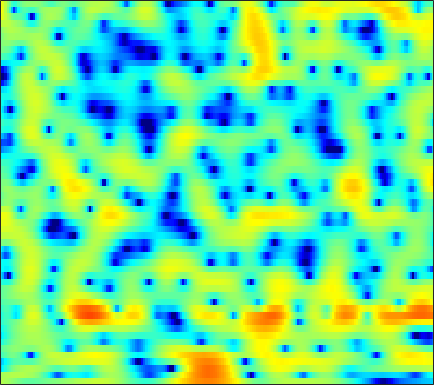

Data behind this chart, as committed beside it:
2.2471, 2.0229, 1.7372, 1.4039, 1.1232, 0.74436, 0.36387, 0.059747, -0.35432, -0.7114, -1.0851, -1.2549, -1.4163, -1.4967, -1.5273, -1.4804, -1.3901, -1.2776, -1.1052, -0.91246, -0.73427, -0.6093, -0.43234, -0.26702
1.642, 1.705, 1.814, 1.946, 2.028, 2.132, 2.212, 2.245, 2.254, 2.232, 2.159, 2.073, 1.897, 1.67, 1.442, 1.074, 0.6041, 0.1799, -0.5183, -1.371, -2.464, -3.447, -5.05, -7.06
-7.173, -5.614, -3.879, -2.504, -1.649, -0.6916, 0.05462, 0.5398, 1.037, 1.411, 1.686, 1.833, 1.954, 1.989, 1.976, 1.895, 1.729, 1.56, 1.257, 0.8598, 0.3789, -0.01906, -0.6302, -1.211
-8.642, -7.258, -5.628, -4.31, -3.495, -2.631, -2.077, -1.812, -1.657, -1.698, -1.849, -1.986, -2.148, -2.142, -2.012, -1.646, -1.119, -0.6566, -0.02478, 0.5295, 1.038, 1.358, 1.719, 1.994
-2.876, -2.271, -1.57, -1.013, -0.6834, -0.467, -0.4923, -0.7246, -1.295, -2.326, -3.926, -5.654, -9.122, -14.48, -15.76, -10.05, -5.755, -3.476, -1.365, 0.1959, 1.302, 1.929, 2.495, 2.86
-1.76, -1.323, -0.7943, -0.3283, -0.02335, 0.2596, 0.4618, 0.5248, 0.5104, 0.3884, 0.1929, 0.0343, -0.1522, -0.2169, -0.1628, 0.0567, 0.3964, 0.7221, 1.129, 1.485, 1.676, 1.742, 1.661, 1.383
-4.639, -3.831, -2.854, -1.979, -1.411, -0.7537, -0.2073, 0.134, 0.5215, 0.8292, 1.063, 1.209, 1.353, 1.477, 1.544, 1.629, 1.674, 1.687, 1.647, 1.554, 1.383, 1.2, 0.8364, 0.3631
-6.718, -5.535, -4.188, -3.051, -2.315, -1.45, -0.7119, -0.2365, 0.3131, 0.7542, 1.127, 1.35, 1.58, 1.748, 1.821, 1.852, 1.815, 1.741, 1.578, 1.353, 1.047, 0.7857, 0.3945, -0.02252
-5.24, -4.475, -3.49, -2.583, -1.966, -1.213, -0.514, -0.04421, 0.5398, 1.052, 1.493, 1.774, 2.072, 2.262, 2.332, 2.348, 2.239, 2.078, 1.754, 1.33, 0.7903, 0.3425, -0.3626, -1.127
-3.99, -3.432, -2.721, -2.142, -1.738, -1.255, -0.7799, -0.3623, 0.2648, 0.9563, 1.689, 2.187, 2.744, 3.152, 3.32, 3.359, 3.181, 2.914, 2.397, 1.68, 0.785, 0.02006, -1.134, -2.474
-4.523, -3.512, -2.865, -2.828, -3.265, -4.463, -6.054, -6.784, -5.455, -2.723, -0.185, 1.311, 2.806, 3.731, 4.13, 4.266, 3.962, 3.449, 2.355, 0.8304, -1.068, -2.551, -4.175, -4.755
-3.487, -2.837, -2.393, -2.53, -2.983, -4.029, -5.35, -5.917, -5.043, -2.885, -0.6848, 0.6352, 1.976, 2.812, 3.124, 3.149, 2.729, 2.1, 0.8376, -1.014, -3.603, -6.052, -9.214, -8.572
-2.333, -2.019, -1.685, -1.429, -1.306, -1.157, -0.9683, -0.7782, -0.4167, 0.05253, 0.5561, 0.9, 1.251, 1.432, 1.439, 1.236, 0.8273, 0.3902, -0.3143, -1.077, -1.823, -2.251, -2.549, -2.438
-1.399, -1.097, -0.7079, -0.3212, -0.04797, 0.3019, 0.65, 0.9086, 1.225, 1.493, 1.697, 1.793, 1.804, 1.665, 1.45, 1.016, 0.402, -0.1746, -1.063, -2.053, -2.997, -3.591, -4.079, -4.008
-1.471, -1.194, -0.8104, -0.3941, -0.02828, 0.5187, 1.09, 1.515, 2.043, 2.477, 2.785, 2.916, 2.924, 2.733, 2.436, 1.823, 0.9006, -0.0107, -1.577, -3.689, -6.588, -9.625, -15.3, -15.76
-4.013, -4.259, -4.495, -4.31, -3.777, -2.614, -1.202, -0.1575, 1.088, 2.11, 2.865, 3.25, 3.525, 3.515, 3.333, 2.83, 2.037, 1.248, -0.06691, -1.665, -3.457, -4.79, -6.138, -6.371
-7.218, -9.167, -13.87, -30.74, -17.94, -9.291, -4.846, -2.544, -0.2685, 1.391, 2.58, 3.214, 3.755, 3.972, 3.929, 3.626, 3.062, 2.472, 1.49, 0.3301, -0.9377, -1.894, -3.022, -3.83
-5.17, -5.705, -6.26, -6.244, -5.695, -4.318, -2.589, -1.275, 0.3327, 1.676, 2.737, 3.343, 3.903, 4.169, 4.187, 3.965, 3.455, 2.886, 1.859, 0.4956, -1.272, -2.957, -5.928, -10.37
-5.093, -5.383, -5.471, -5.085, -4.471, -3.35, -2.042, -1.036, 0.2486, 1.383, 2.313, 2.858, 3.368, 3.636, 3.676, 3.513, 3.104, 2.641, 1.806, 0.7276, -0.6064, -1.76, -3.459, -5.085
-8.595, -10.81, -13.32, -11.93, -9.254, -5.982, -3.412, -1.872, -0.2157, 1.069, 2.036, 2.572, 3.059, 3.308, 3.341, 3.205, 2.885, 2.529, 1.93, 1.218, 0.4358, -0.1635, -0.9065, -1.52
-5.805, -7.32, -8.709, -7.943, -6.252, -3.823, -1.747, -0.4741, 0.8833, 1.899, 2.625, 2.997, 3.284, 3.347, 3.263, 2.989, 2.552, 2.131, 1.478, 0.7485, -0.006465, -0.5577, -1.247, -1.845
0.04381, -0.1285, -0.1829, 0.02261, 0.3345, 0.8962, 1.522, 1.973, 2.495, 2.882, 3.103, 3.158, 3.063, 2.782, 2.452, 1.847, 1.059, 0.3644, -0.6825, -1.832, -3.022, -3.893, -4.957, -5.814
2.648, 2.669, 2.707, 2.771, 2.835, 2.929, 3.016, 3.061, 3.071, 3.002, 2.824, 2.602, 2.174, 1.565, 0.9737, -0.01758, -1.258, -2.37, -4.129, -6.208, -8.589, -10.53, -13.02, -14.77
3.756, 3.799, 3.796, 3.731, 3.648, 3.494, 3.296, 3.124, 2.859, 2.55, 2.189, 1.861, 1.327, 0.6268, -0.03888, -1.156, -2.602, -3.951, -6.178, -9.015, -12.7, -16.32, -23.09, -33.32
4.426, 4.458, 4.367, 4.125, 3.846, 3.369, 2.81, 2.38, 1.851, 1.436, 1.146, 0.9874, 0.7638, 0.4359, 0.06492, -0.6652, -1.728, -2.771, -4.536, -6.766, -9.499, -11.88, -15.49, -19.84
4.652, 4.73, 4.585, 4.124, 3.55, 2.444, 0.9394, -0.4072, -2.172, -3.089, -2.587, -1.671, -0.4491, 0.4313, 0.8036, 0.9275, 0.6592, 0.2227, -0.6614, -1.847, -3.282, -4.491, -6.176, -7.802
2.449, 2.783, 2.871, 2.504, 1.898, 0.5557, -1.591, -3.984, -8.908, -13.96, -8.612, -5.095, -2.103, -0.2814, 0.5864, 1.263, 1.511, 1.466, 1.183, 0.6977, 0.08949, -0.3899, -0.9962, -1.437
-0.6338, 0.0906, 0.6516, 0.7981, 0.657, 0.1785, -0.5461, -1.156, -1.858, -2.158, -1.909, -1.453, -0.703, 0.021, 0.452, 0.833, 0.9757, 0.9336, 0.7001, 0.2989, -0.2075, -0.5996, -1.054, -1.313
-1.218, -0.4148, 0.3067, 0.6954, 0.8042, 0.7598, 0.5729, 0.3962, 0.1849, 0.06565, 0.08429, 0.189, 0.4148, 0.6601, 0.8171, 0.9417, 0.9119, 0.7659, 0.3286, -0.4057, -1.496, -2.552, -4.19, -5.64
-0.2818, 0.2791, 0.7417, 0.8955, 0.8344, 0.5656, 0.1429, -0.2207, -0.6692, -0.9702, -1.052, -0.9459, -0.6423, -0.2413, 0.0682, 0.423, 0.6302, 0.6363, 0.3922, -0.2474, -1.418, -2.788, -5.615, -10.06
-0.3933, -0.1644, -0.1562, -0.5018, -1.003, -2.012, -3.411, -4.698, -6.577, -8.095, -8.368, -7.704, -6.281, -4.792, -3.783, -2.627, -1.676, -1.11, -0.5293, -0.1833, -0.06169, -0.08672, -0.1766, -0.1175
-1.165, -1.221, -1.571, -2.274, -3.075, -4.599, -6.797, -9.074, -13.5, -21.01, -22.06, -16.94, -13.05, -10.7, -9.297, -7.506, -5.683, -4.338, -2.698, -1.278, -0.1006, 0.644, 1.5, 2.251
-1.74, -1.896, -2.284, -2.908, -3.548, -4.643, -6.028, -7.239, -8.972, -10.62, -11.96, -12.85, -14.37, -16.75, -18.59, -16.14, -11.04, -7.926, -4.697, -2.256, -0.3727, 0.7682, 1.996, 2.969
-2.915, -3.014, -3.19, -3.451, -3.716, -4.166, -4.732, -5.227, -5.978, -6.842, -7.846, -8.74, -10.2, -11.79, -12.43, -11.2, -8.288, -6.036, -3.446, -1.347, 0.3368, 1.357, 2.455, 3.292
-5.809, -5.676, -5.452, -5.207, -5.024, -4.803, -4.609, -4.486, -4.368, -4.304, -4.298, -4.311, -4.278, -4.104, -3.817, -3.173, -2.256, -1.454, -0.3606, 0.672, 1.581, 2.16, 2.794, 3.248
-11.02, -10.18, -9.292, -8.535, -7.929, -6.979, -5.881, -5.025, -3.925, -2.936, -2.084, -1.53, -0.8877, -0.3225, 0.06485, 0.5576, 1.023, 1.351, 1.76, 2.12, 2.414, 2.592, 2.752, 2.82
-14.04, -13.24, -13.4, -14.4, -14.62, -12.39, -8.9, -6.536, -3.958, -1.959, -0.412, 0.5069, 1.452, 2.135, 2.496, 2.799, 2.915, 2.889, 2.731, 2.474, 2.183, 1.983, 1.78, 1.658
-8.409, -9.216, -10.92, -13.43, -14.63, -11.97, -7.711, -5.055, -2.262, -0.1301, 1.486, 2.421, 3.345, 3.92, 4.136, 4.127, 3.774, 3.273, 2.264, 0.8808, -0.7283, -1.83, -2.523, -2.097
-3.672, -4.146, -4.639, -4.815, -4.641, -3.914, -2.734, -1.683, -0.2403, 1.108, 2.27, 2.978, 3.683, 4.085, 4.165, 3.947, 3.306, 2.497, 0.865, -1.657, -5.746, -11.07, -19.82, -9.051
-2.823, -3.273, -3.723, -3.906, -3.818, -3.364, -2.58, -1.829, -0.7279, 0.3792, 1.389, 2.032, 2.698, 3.113, 3.236, 3.14, 2.726, 2.199, 1.227, -0.01757, -1.366, -2.235, -2.825, -2.657
-4.077, -5.053, -6.374, -7.433, -7.736, -7.172, -5.718, -4.382, -2.612, -1.023, 0.3136, 1.143, 2.016, 2.611, 2.889, 3.042, 2.964, 2.766, 2.353, 1.819, 1.244, 0.8313, 0.357, 0.002476
-5.303, -6.984, -10.17, -15.86, -27.43, -17.86, -10.27, -7.024, -3.96, -1.722, -0.02536, 0.9783, 2.01, 2.747, 3.129, 3.425, 3.506, 3.441, 3.199, 2.819, 2.321, 1.885, 1.232, 0.5323
-4.556, -5.479, -6.758, -7.801, -8.075, -7.392, -5.759, -4.305, -2.425, -0.769, 0.6129, 1.47, 2.386, 3.061, 3.412, 3.69, 3.76, 3.689, 3.434, 3.001, 2.387, 1.804, 0.8562, -0.318
-4.365, -4.646, -4.811, -4.672, -4.352, -3.641, -2.666, -1.836, -0.6847, 0.4194, 1.407, 2.038, 2.723, 3.209, 3.441, 3.586, 3.555, 3.418, 3.101, 2.615, 1.952, 1.32, 0.2505, -1.174
-7.017, -7.028, -6.548, -5.638, -4.771, -3.491, -2.18, -1.224, -0.03935, 1.006, 1.879, 2.402, 2.901, 3.176, 3.247, 3.167, 2.929, 2.669, 2.252, 1.804, 1.326, 0.9274, 0.2826, -0.5501
-16.1, -15.62, -12.92, -9.783, -7.597, -5.026, -2.853, -1.462, 0.08625, 1.31, 2.211, 2.686, 3.04, 3.078, 2.896, 2.37, 1.559, 0.8394, -0.08411, -0.6409, -0.6374, -0.3619, 0.1072, 0.4647
-27.32, -26.41, -19.64, -13.54, -9.996, -6.305, -3.513, -1.858, -0.1004, 1.211, 2.132, 2.583, 2.874, 2.757, 2.348, 1.288, -0.5712, -2.728, -7.312, -13.27, -8.084, -4.219, -0.9743, 0.9748
-17.53, -17.91, -14.77, -11.1, -8.749, -6.191, -4.189, -2.975, -1.665, -0.6162, 0.2455, 0.7561, 1.229, 1.399, 1.287, 0.7658, -0.2392, -1.296, -2.865, -3.656, -2.733, -1.365, 0.4462, 1.867
-6.545, -6.838, -6.745, -6.327, -5.942, -5.479, -5.185, -5.081, -4.953, -4.591, -3.778, -2.939, -1.759, -0.71, -0.09855, 0.4602, 0.7692, 0.874, 0.9782, 1.151, 1.477, 1.815, 2.296, 2.717
-2.234, -2.548, -2.956, -3.418, -3.876, -4.795, -6.274, -7.984, -11.48, -15.71, -12.49, -8.591, -4.864, -2.36, -0.9745, 0.3609, 1.288, 1.783, 2.259, 2.575, 2.774, 2.871, 2.928, 2.892
-0.3105, -0.4514, -0.7456, -1.202, -1.701, -2.641, -3.974, -5.243, -7.144, -8.372, -7.356, -5.604, -3.257, -1.31, -0.1592, 1.019, 1.853, 2.3, 2.672, 2.828, 2.79, 2.638, 2.308, 1.866
-0.08261, 0.191, 0.395, 0.3965, 0.2737, -0.02035, -0.4224, -0.7388, -1.081, -1.177, -0.965, -0.6163, 0.01216, 0.7202, 1.201, 1.753, 2.155, 2.333, 2.39, 2.223, 1.813, 1.326, 0.4215, -0.7587
-0.5583, 0.2238, 0.9318, 1.334, 1.487, 1.536, 1.47, 1.374, 1.238, 1.145, 1.104, 1.115, 1.202, 1.322, 1.442, 1.603, 1.717, 1.732, 1.627, 1.305, 0.6932, 0.002616, -1.347, -3.36
0.3018, 1.055, 1.7, 2.048, 2.157, 2.146, 2.009, 1.849, 1.58, 1.246, 0.8901, 0.6227, 0.2884, 0.032, -0.04475, -0.003426, 0.1729, 0.3458, 0.5233, 0.534, 0.2747, -0.1333, -0.9907, -2.258
2.652, 2.772, 2.744, 2.527, 2.272, 1.872, 1.44, 1.109, 0.6225, 0.007075, -0.8068, -1.588, -2.866, -4.112, -4.719, -4.509, -3.313, -2.232, -0.9766, -0.07747, 0.4398, 0.5812, 0.5024, 0.1736
4.614, 4.067, 3.109, 1.888, 0.8738, -0.4001, -1.262, -1.541, -1.629, -1.778, -2.439, -3.468, -5.9, -10.69, -19.19, -15.32, -7.279, -4.196, -1.624, -0.03003, 0.9488, 1.402, 1.705, 1.775
5.33, 4.344, 2.542, -0.0568, -2.838, -8.614, -14.82, -10.07, -5.372, -3.078, -2.116, -1.98, -2.328, -2.938, -3.211, -2.93, -1.972, -1.102, -0.09037, 0.6402, 1.081, 1.28, 1.42, 1.48
4.837, 4.046, 2.66, 0.8599, -0.7399, -2.853, -3.972, -3.663, -2.392, -1.168, -0.2911, 0.1227, 0.388, 0.457, 0.4497, 0.4303, 0.3815, 0.272, 0.02061, -0.427, -1.069, -1.642, -2.296, -2.558
